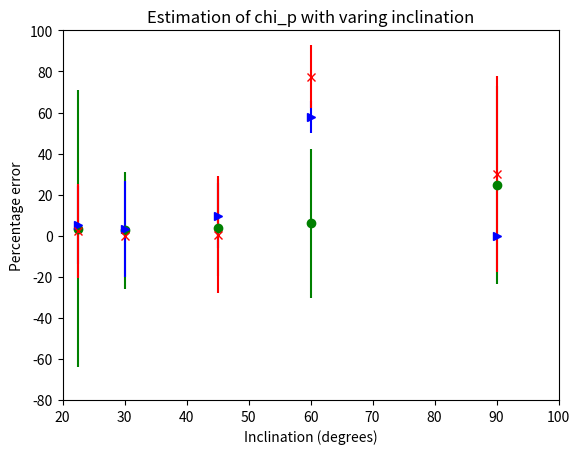

This figure's Python source:
import matplotlib.pyplot as plt
a = [24.84, 6.10, 3.92, 2.74,3.48]
b = [0.0, 57.68, 9.78, 3.34, 5.26]
c = [30.12, 77.34, 0.5, 0.0, 2.36]
I = [90.0, 60.0, 45.0, 30.0, 22.5]
ae = [48.30, 36.24, 23.48, 28.46, 67.66]
be = [0.0, 7.78, 15.9, 23.36, 18.88]
ce = [47.74, 15.38, 28.48, 0.0, 22.86]
plt.errorbar(x=I, y=a, yerr=ae, fmt='o', color='g', label = 'M70_q6_inclination_spin1x=0.5')
plt.errorbar(x=I, y=b, yerr=be, fmt='>', color='b', label = 'M70_q6_inclination_spin1x=0.5')
plt.errorbar(x=I, y=c, yerr=ce, fmt='x', color='r', label = 'M70_q6_inclination_spin1x=0.5')
#plt.plot(I, a, linewidth=2,linestyle='dashed',color='g')
#plt.plot(I, b, linewidth=2,linestyle='dashed',color='b')
#plt.plot(I, c, linewidth=2,linestyle='dashed',color='r')
plt.title("Estimation of chi_p with varing inclination")
plt.xlabel('Inclination (degrees)')
plt.ylabel('Percentage error')
plt.axis([20, 100, -80, 100])
plt.savefig("Inc_precent_error7.png")
